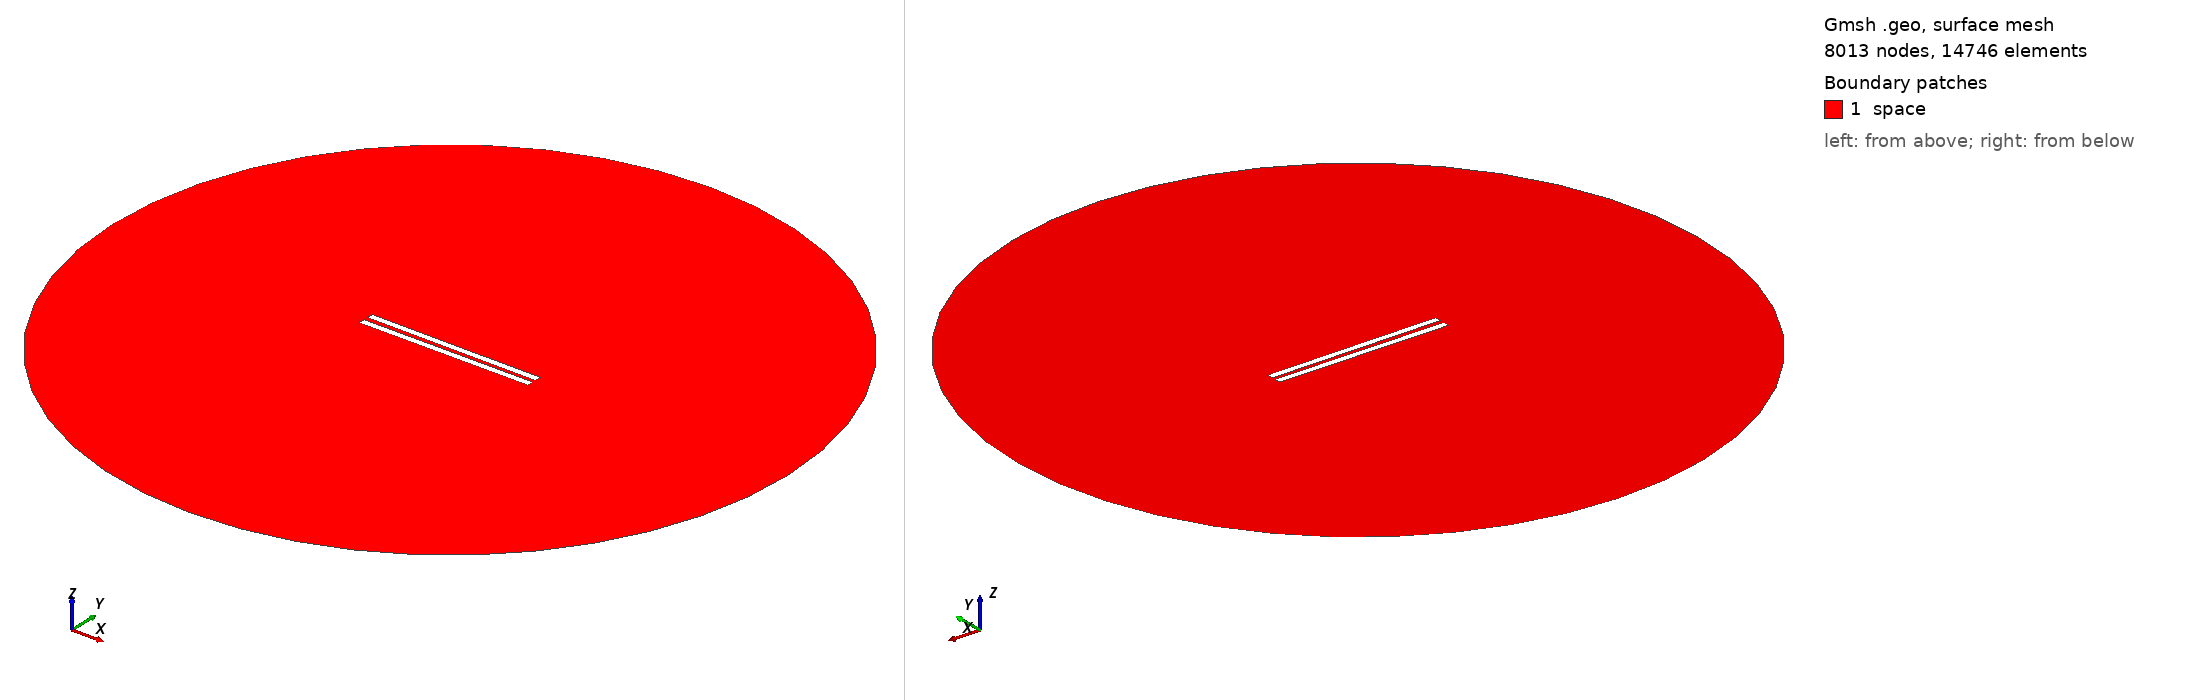

Gmsh geometry script, surface-meshed: 8013 nodes, 14746 surface elements. Boundary patches (legend numbers): 1 space. Left view from above one corner, right view from below the opposite corner. Legend entries are the model's physical surfaces. The drawing asked Gmsh for element sizes between 1% and 20% of the model's largest extent; the script's own settings can give other sizes.

=== 77.geo (drawn) ===
// Set the geometry kernel
SetFactory("OpenCASCADE");

//---------------------------------------
// Rectangles
//---------------------------------------

// Rectangle 1 (top)
Point(1) = {-49.9, 1.1388888888888888, 0, 1.0};
Point(2) = {49.9, 1.1388888888888888, 0, 1.0};
Point(3) = {49.9, 4.938888888888889, 0, 1.0};
Point(4) = {-49.9, 4.938888888888889, 0, 1.0};

Line(1) = {1, 2};
Line(2) = {2, 3};
Line(3) = {3, 4};
Line(4) = {4, 1};

Line Loop(1) = {1, 2, 3, 4};
Plane Surface(1) = {1};

Rotate { {0, 0, 1}, {0,  1.1388888888888888,  0}, -0.006 } {
  Surface{1};
}

// Rectangle 2 (bottom)
Point(5) = {-49.9, -1.1388888888888888, 0, 1.0};
Point(6) = {49.9, -1.1388888888888888, 0, 1.0};
Point(7) = {49.9, -4.938888888888889, 0, 1.0};
Point(8) = {-49.9, -4.938888888888889, 0, 1.0};

Line(5) = {5, 6};
Line(6) = {6, 7};
Line(7) = {7, 8};
Line(8) = {8, 5};

Line Loop(2) = {5, 6, 7, 8};
Plane Surface(2) = {2}; 


//---------------------------------------
// Circle
//---------------------------------------

// Define points
Point(9) = {0, 0, 0};        // Center
Point(10) = {200, 0, 0};     // Start point
Point(11) = {0, 200, 0};     // 90 degrees
Point(12) = {-200, 0, 0};    // 180 degrees
Point(13) = {0, -200, 0};    // 270 degrees

// Define circle arcs (each needs start, center, end)
Circle(9) = {10, 9, 11};
Circle(10) = {11, 9, 12};
Circle(11) = {12, 9, 13};
Circle(12) = {13, 9, 10};

// Define curve loop and surface if needed
Curve Loop(3) = {9, 10, 11, 12};
Surface(3) = {3};

//---------------------------------------
// Define Physical Groups
//---------------------------------------                

//--- Physical Curves
// Physical groups for boundaries
Physical Line("force_segment", 10) = {1};
Physical Line("upper_plate", 11) = {2, 3, 4};
Physical Line("lower_plate", 12) = {5, 6, 7, 8};
Physical Line("boundary", 20) = {9, 10, 11, 12};

// Subtract Rectangles from Circle
BooleanDifference{ Surface{3}; Delete; }{ Surface{1}; Surface{2}; Delete; }
//--- Physical Surfaces
Physical Surface("space", 30) = {3};


//---------------------------------------
// Fine mesh near the plates
//--------------------------------------- 

// Define a distance field for mesh refinement
Field[1] = Distance;
Field[1].CurvesList = {1, 2, 3, 4, 5, 6, 7, 8};  // Rectangle curves
Field[1].NumPointsPerCurve = 200;

c = 0.3;
// Define threshold field to control mesh size based on distance to attractor
Field[2] = Threshold;
Field[2].IField = 1;
Field[2].LcMin = c; // Minimum element size near the attractor
Field[2].LcMax = 100*c;  // Maximum element size away from the attractor
Field[2].DistMin = 0.01;
Field[2].DistMax = 40;

Background Field = 2;

//---------------------------------------
// 6. Generate the Mesh
//---------------------------------------
Mesh 2;  // 2D mesh generation
